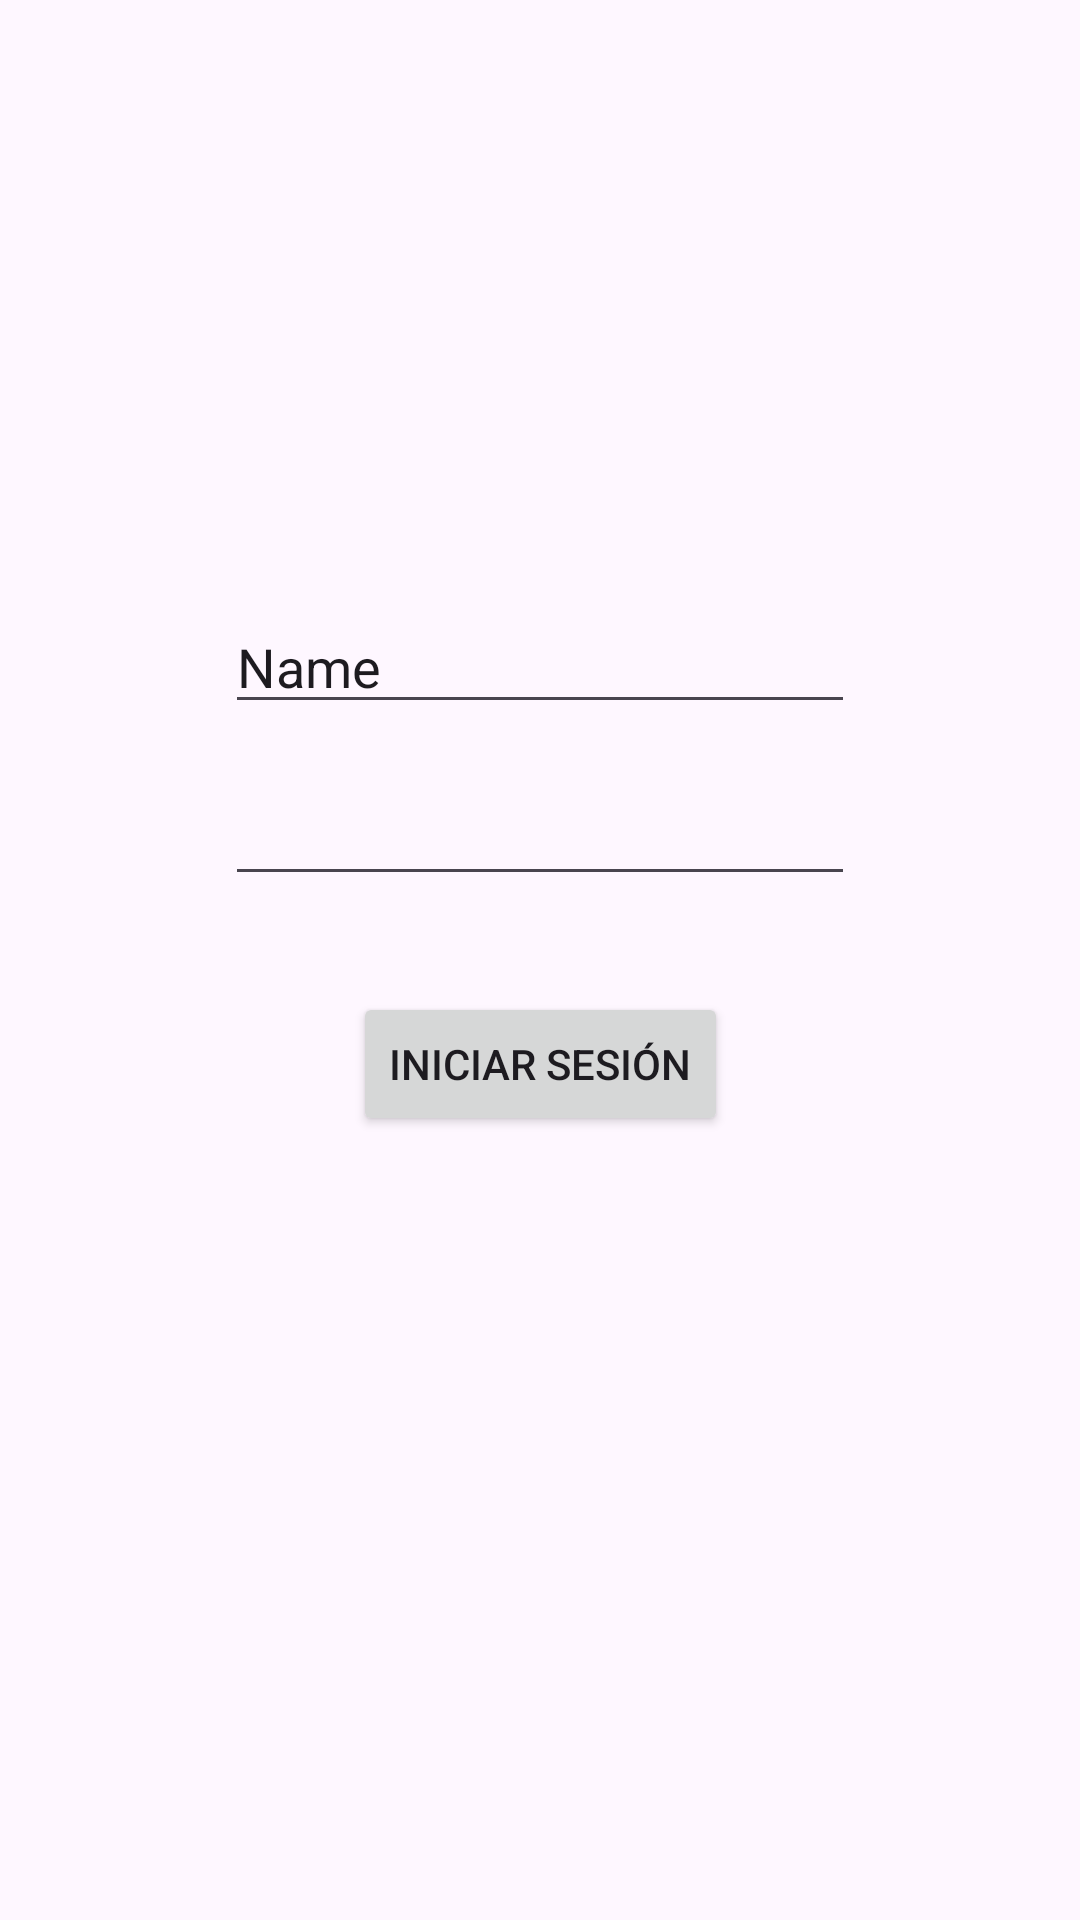

Produce the Android XML layout that renders to this screen, including the resource entries it uses.
<!-- AndroidManifest.xml: application theme Theme.FeriaIoT -->
<!-- res/layout/activity_login.xml -->
<?xml version="1.0" encoding="utf-8"?>
<androidx.constraintlayout.widget.ConstraintLayout xmlns:android="http://schemas.android.com/apk/res/android"
    xmlns:app="http://schemas.android.com/apk/res-auto"
    xmlns:tools="http://schemas.android.com/tools"
    android:layout_width="match_parent"
    android:layout_height="match_parent"
    tools:context=".Vistas.Login">

    <Button
        android:id="@+id/button"
        android:layout_width="wrap_content"
        android:layout_height="wrap_content"
        android:layout_marginTop="32dp"
        android:onClick="login"
        android:text="Iniciar Sesión"
        app:layout_constraintEnd_toEndOf="parent"
        app:layout_constraintHorizontal_bias="0.5"
        app:layout_constraintStart_toStartOf="parent"
        app:layout_constraintTop_toBottomOf="@+id/editTextTextPassword" />

    <EditText
        android:id="@+id/editTextTextPassword"
        android:layout_width="wrap_content"
        android:layout_height="wrap_content"
        android:layout_marginTop="16dp"
        android:ems="10"
        android:inputType="textPassword"
        app:layout_constraintEnd_toEndOf="parent"
        app:layout_constraintHorizontal_bias="0.5"
        app:layout_constraintStart_toStartOf="parent"
        app:layout_constraintTop_toBottomOf="@+id/editTextText" />

    <EditText
        android:id="@+id/editTextText"
        android:layout_width="wrap_content"
        android:layout_height="wrap_content"
        android:layout_marginTop="200dp"
        android:ems="10"
        android:inputType="text"
        android:text="Name"
        app:layout_constraintEnd_toEndOf="parent"
        app:layout_constraintHorizontal_bias="0.5"
        app:layout_constraintStart_toStartOf="parent"
        app:layout_constraintTop_toTopOf="parent" />

</androidx.constraintlayout.widget.ConstraintLayout>
<!-- resources referenced by this layout -->
<resources>
  <style name="Theme.FeriaIoT" parent="Base.Theme.FeriaIoT" />
  <style name="Base.Theme.FeriaIoT" parent="Theme.Material3.DayNight.NoActionBar">
          
          
      </style>
</resources>
